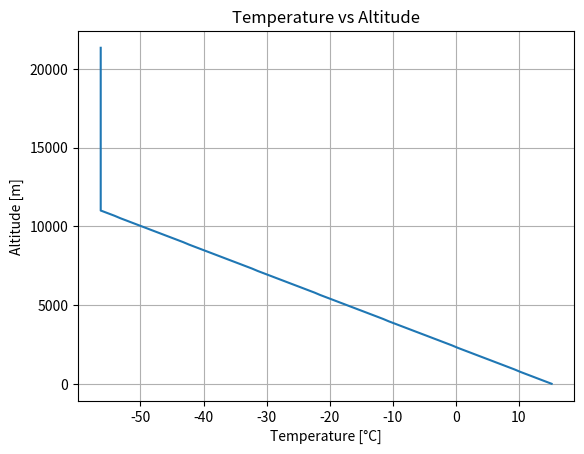
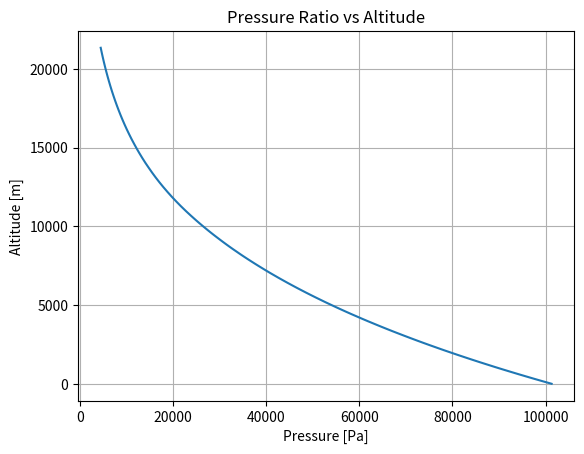
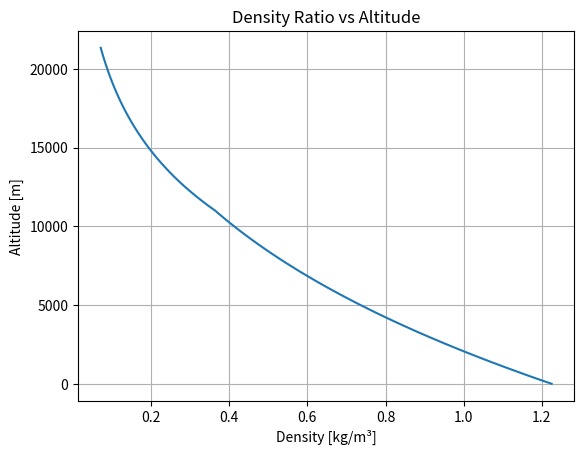
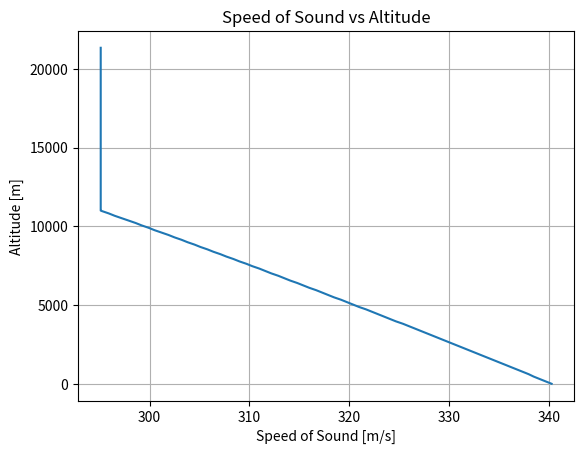

Recreate these plots in Python, in order.
import numpy as np
from scipy.interpolate import interp1d
import matplotlib.pyplot as plt

class ISAtmosphere:
    p0 = 101300  # Pa
    rho0 = 1.225  # kg/m^3
    mu0 = 1.789 * pow(10, -5)  # kg/m/s
    nu0 = 1.460 * pow(10, -5)  # m^2/s

    def __new__(cls):
        if not hasattr(cls, 'instance'):
            cls.instance = super(ISAtmosphere, cls).__new__(cls)
        return cls.instance

    def __init__(self):
        # Altitudes in meters
        self.altitudes = np.array([
            0, 152, 304, 457, 609, 762, 914, 1066, 1219, 1371, 1524, 1676, 1828, 1981, 2133, 2286, 2438, 2590, 2743,
            2895, 3048, 3200, 3352, 3505, 3657, 3810, 3962, 4114, 4267, 4419, 4572, 4724, 4876, 5029, 5181, 5334, 5486,
            5638, 5791, 5943, 6096, 6248, 6400, 6553, 6705, 6858, 7010, 7162, 7315, 7467, 7620, 7772, 7924, 8077, 8229,
            8382, 8534, 8686, 8839, 8991, 9144, 9296, 9448, 9601, 9753, 9906, 10058, 10210, 10363, 10515, 10668, 10820,
            10972, 10999, 11277, 11582, 11887, 12192, 12496, 12801, 13106, 13411, 13716, 14020, 14325, 14630, 14935,
            15240, 15544, 15849, 16154, 16459, 16764, 17068, 17373, 17678, 17983, 18288, 18592, 18897, 19202, 19507,
            19812, 20116, 20421, 20726, 21031, 21336
        ])

        # Temperature in Degree Celcius
        self.temperatures = np.array([
            15.2, 14.2, 13.2, 12.2, 11.2, 10.2, 9.30, 8.30, 7.30, 6.30, 5.30, 4.30, 3.30, 2.30, 1.30, 0.3, -0.6, -1.6,
            -2.6, -3.6, -4.6, -5.6, -6.6, -7.6, -8.6, -9.6, -10.6, -11.5, -12.5, -13.5, -14.5, -15.5, -16.5, -17.5,
            -18.5, -19.5, -20.5, -21.5, -22.4, -23.4, -24.4, -25.4, -26.4, -27.4, -28.4, -29.4, -30.4, -31.4, -32.3,
            -33.3, -34.3, -35.3, -36.3, -37.3, -38.3, -39.3, -40.3, -41.3, -42.3, -43.2, -44.2, -45.2, -46.2, -47.2,
            -48.2, -49.2, -50.2, -51.2, -52.2, -53.2, -54.1, -55.1, -56.1, -56.3, -56.3, -56.3, -56.3, -56.3, -56.3,
            -56.3, -56.3, -56.3, -56.3, -56.3, -56.3, -56.3, -56.3, -56.3, -56.3, -56.3, -56.3, -56.3, -56.3, -56.3,
            -56.3, -56.3, -56.3, -56.3, -56.3, -56.3, -56.3, -56.3, -56.3, -56.3, -56.3, -56.3, -56.3, -56.3
        ])

        # Pressure ratio (p/p0)
        self.pressure_ratio = np.array([
            1, 0.9821, 0.9644, 0.9470, 0.9298, 0.9129, 0.8962, 0.8798, 0.8637, 0.8477, 0.8320, 0.8166, 0.8014, 0.7864,
            0.7716, 0.7571, 0.7428, 0.7287, 0.7148, 0.7012, 0.6877, 0.6745, 0.6614, 0.6486, 0.6360, 0.6236, 0.6113,
            0.5993, 0.5875, 0.5758, 0.5643, 0.5531, 0.5420, 0.5311, 0.5203, 0.5098, 0.4994, 0.4892, 0.4791, 0.4693,
            0.4595, 0.4500, 0.4406, 0.4314, 0.4223, 0.4134, 0.4046, 0.3960, 0.3876, 0.3793, 0.3711, 0.3631, 0.3552,
            0.3474, 0.3398, 0.3324, 0.3250, 0.3178, 0.3107, 0.3038, 0.2970, 0.2903, 0.2837, 0.2772, 0.2709, 0.2647,
            0.2586, 0.2526, 0.2467, 0.2410, 0.2353, 0.2298, 0.2243, 0.2234, 0.2138, 0.2038, 0.1942, 0.1851, 0.1764,
            0.1681, 0.1602, 0.1527, 0.1456, 0.1387, 0.1322, 0.1260, 0.1201, 0.1145, 0.1091, 0.1040, 0.09909, 0.09444,
            0.09001, 0.08579, 0.08176, 0.07793, 0.07427, 0.07079, 0.06746, 0.06430, 0.06128, 0.05841, 0.05566, 0.05305,
            0.05056, 0.04819, 0.04593, 0.04377
        ])

        # Density ratio (rho/rho0)
        self.density_ratio = np.array([
            1, 0.9855, 0.9711, 0.9568, 0.9428, 0.9289, 0.9151, 0.9015, 0.8881, 0.8748, 0.8617, 0.8487, 0.8359, 0.8232,
            0.8106, 0.7983, 0.7860, 0.7739, 0.7620, 0.7501, 0.7385, 0.7269, 0.7155, 0.7043, 0.6932, 0.6822, 0.6713,
            0.6606, 0.6500, 0.6396, 0.6292, 0.6190, 0.6090, 0.5990, 0.5892, 0.5795, 0.5699, 0.5604, 0.5511, 0.5419,
            0.5328, 0.5238, 0.5150, 0.5062, 0.4976, 0.4891, 0.4806, 0.4723, 0.4642, 0.4561, 0.4481, 0.4402, 0.4325,
            0.4248, 0.4173, 0.4098, 0.4025, 0.3953, 0.3881, 0.3811, 0.3741, 0.3673, 0.3605, 0.3539, 0.3473, 0.3408,
            0.3345, 0.3282, 0.3220, 0.3159, 0.3099, 0.3039, 0.2981, 0.2971, 0.2843, 0.2710, 0.2583, 0.2462, 0.2346,
            0.2236, 0.2131, 0.2031, 0.1936, 0.1845, 0.1758, 0.1676, 0.1597, 0.1522, 0.1451, 0.1383, 0.1318, 0.1256,
            0.1197, 0.1141, 0.1087, 0.1036, 0.09878, 0.09414, 0.08972, 0.08551, 0.08150, 0.07768, 0.07403, 0.07056,
            0.06725, 0.06409, 0.06108, 0.05822
        ])

        self.viscosity_ratio = np.array(
            [1, 0.9973, 0.9947, 0.9920, 0.9893, 0.9866, 0.9839, 0.9812, 0.9785, 0.9758, 0.9731, 0.9704, 0.9677, 0.9649,
             0.9622, 0.9595, 0.9567, 0.9540, 0.9512, 0.9485, 0.9457, 0.9430, 0.9402, 0.9374, 0.9347, 0.9319, 0.9291,
             0.9263, 0.9235, 0.9207, 0.9179, 0.9151, 0.9123, 0.9094, 0.9066, 0.9038, 0.9009, 0.8981, 0.8953, 0.8924,
             0.8895, 0.8867, 0.8838, 0.8809, 0.8781, 0.8752, 0.8723, 0.8694, 0.8665, 0.8636, 0.8607, 0.8578, 0.8548,
             0.8519, 0.8490, 0.8460, 0.8431, 0.8402, 0.8372, 0.8342, 0.8313, 0.8283, 0.8253, 0.8223, 0.8194, 0.8164,
             0.8134, 0.8104, 0.8073, 0.8043, 0.8013, 0.7983, 0.7952, 0.7947, 0.7947, 0.7947, 0.7947, 0.7947, 0.7947,
             0.7947, 0.7947, 0.7947, 0.7947, 0.7947, 0.7947, 0.7947, 0.7947, 0.7947, 0.7947, 0.7947, 0.7947, 0.7947,
             0.7947, 0.7947, 0.7947, 0.7947, 0.7947, 0.7947, 0.7947, 0.7947, 0.7947, 0.7947, 0.7947, 0.7947, 0.7947,
             0.7947, 0.7947, 0.7947])

        self.kinematic_viscosity_ratio = np.array(
            [1, 1.0121, 1.0243, 1.0367, 1.0493, 1.0622, 1.0752, 1.0884, 1.1018, 1.1155, 1.1293, 1.1434, 1.1577, 1.1722,
             1.1870, 1.2020, 1.2172, 1.2327, 1.2484, 1.2644, 1.2807, 1.2972, 1.3140, 1.3310, 1.3484, 1.3660, 1.3840,
             1.4022, 1.4207, 1.4396, 1.4588, 1.4783, 1.4981, 1.5183, 1.5388, 1.5596, 1.5809, 1.6025, 1.6244, 1.6468,
             1.6696, 1.6927, 1.7163, 1.7403, 1.7647, 1.7895, 1.8148, 1.8406, 1.8668, 1.8935, 1.9207, 1.9484, 1.9766,
             2.0053, 2.0345, 2.0643, 2.0947, 2.1256, 2.1571, 2.1892, 2.2219, 2.2553, 2.2892, 2.3239, 2.3592, 2.3952,
             2.4318, 2.4692, 2.5074, 2.5463, 2.5859, 2.6264, 2.6677, 2.6751, 2.7948, 2.9324, 3.0768, 3.2283, 3.3872,
             3.5540, 3.7290, 3.9126, 4.1052, 4.3073, 4.5194, 4.7419, 4.9754, 5.2203, 5.4773, 5.7470, 6.0300, 6.3268,
             6.6383, 6.9652, 7.3081, 7.6679, 8.0454, 8.4416, 8.8572, 9.2932, 9.7508, 10.231, 10.735, 11.263, 11.818,
             12.399, 13.010, 13.650])

        # Speed of sound in m/s
        self.speed_of_sound = np.array([
            340.3, 339.7, 339.1, 338.5, 338.0, 337.4, 336.8, 336.2, 335.6, 335.0, 334.4, 333.8, 333.2, 332.6, 332.0,
            331.4, 330.8, 330.2, 329.6, 329.0, 328.4, 327.8, 327.2, 326.6, 326.0, 325.4, 324.7, 324.1, 323.5, 322.9,
            322.3, 321.7, 321.0, 320.4, 319.8, 319.2, 318.5, 317.9, 317.3, 316.7, 316.0, 315.4, 314.8, 314.1, 313.5,
            312.9, 312.2, 311.6, 311.0, 310.3, 309.7, 309.0, 308.4, 307.7, 307.1, 306.4, 305.8, 305.1, 304.5, 303.8,
            303.2, 302.5, 301.9, 301.2, 300.5, 299.9, 299.2, 298.6, 297.9, 297.2, 296.5, 295.9, 295.2, 295.1, 295.1,
            295.1, 295.1, 295.1, 295.1, 295.1, 295.1, 295.1, 295.1, 295.1, 295.1, 295.1, 295.1, 295.1, 295.1, 295.1,
            295.1, 295.1, 295.1, 295.1, 295.1, 295.1, 295.1, 295.1, 295.1, 295.1, 295.1, 295.1, 295.1, 295.1, 295.1,
            295.1, 295.1, 295.1
        ])

        # Build interpolation functions (equivalent to Apache LinearInterpolator)
        self.temperature_fn = interp1d(self.altitudes, self.temperatures)
        self.pressure_ratio_fn = interp1d(self.altitudes, self.pressure_ratio)
        self.density_ratio_fn = interp1d(self.altitudes, self.density_ratio)
        self.viscosity_ratio_fn = interp1d(self.altitudes, self.viscosity_ratio)
        self.kinematic_viscosity_ratio_fn = interp1d(self.altitudes, self.kinematic_viscosity_ratio)
        self.speed_of_sound_fn = interp1d(self.altitudes, self.speed_of_sound)

    def get_temperature(self, altitude_m):
        return self.temperature_fn(altitude_m)

    def get_pressure(self, altitude_m):
        return self.pressure_ratio_fn(altitude_m) * self.p0

    def get_density(self, altitude_m):
        return self.density_ratio_fn(altitude_m) * self.rho0

    def get_viscosity(self, altitude_m):
        return self.viscosity_ratio_fn(altitude_m) * self.mu0

    def get_kinematic_viscosity(self, altitude_m):
        return self.kinematic_viscosity_ratio_fn(altitude_m) * self.nu0

    def get_speed_of_sound(self, altitude_m):
        return self.speed_of_sound_fn(altitude_m)

    # ------------------------------
    # Plotting functions
    # ------------------------------
    def plot_temperature(self):
        plt.figure()
        plt.plot(self.temperatures, self.altitudes)
        plt.ylabel("Altitude [m]")
        plt.xlabel("Temperature [°C]")
        plt.title("Temperature vs Altitude")
        plt.grid(True)
        plt.show()

    def plot_pressure(self):
        plt.figure()
        plt.plot(self.get_pressure(self.altitudes), self.altitudes)
        plt.ylabel("Altitude [m]")
        plt.xlabel("Pressure [Pa]")
        plt.title("Pressure Ratio vs Altitude")
        plt.grid(True)
        plt.show()

    def plot_density(self):
        plt.figure()
        plt.plot(self.get_density(self.altitudes), self.altitudes)
        plt.ylabel("Altitude [m]")
        plt.xlabel("Density [kg/m³]")
        plt.title("Density Ratio vs Altitude")
        plt.grid(True)
        plt.show()

    def plot_speed_of_sound(self):
        plt.figure()
        plt.plot(self.get_speed_of_sound(self.altitudes), self.altitudes)
        plt.ylabel("Altitude [m]")
        plt.xlabel("Speed of Sound [m/s]")
        plt.title("Speed of Sound vs Altitude")
        plt.grid(True)
        plt.show()


if __name__ == "__main__":
    atm = ISAtmosphere()
    atm.plot_temperature()
    atm.plot_pressure()
    atm.plot_density()
    atm.plot_speed_of_sound()
